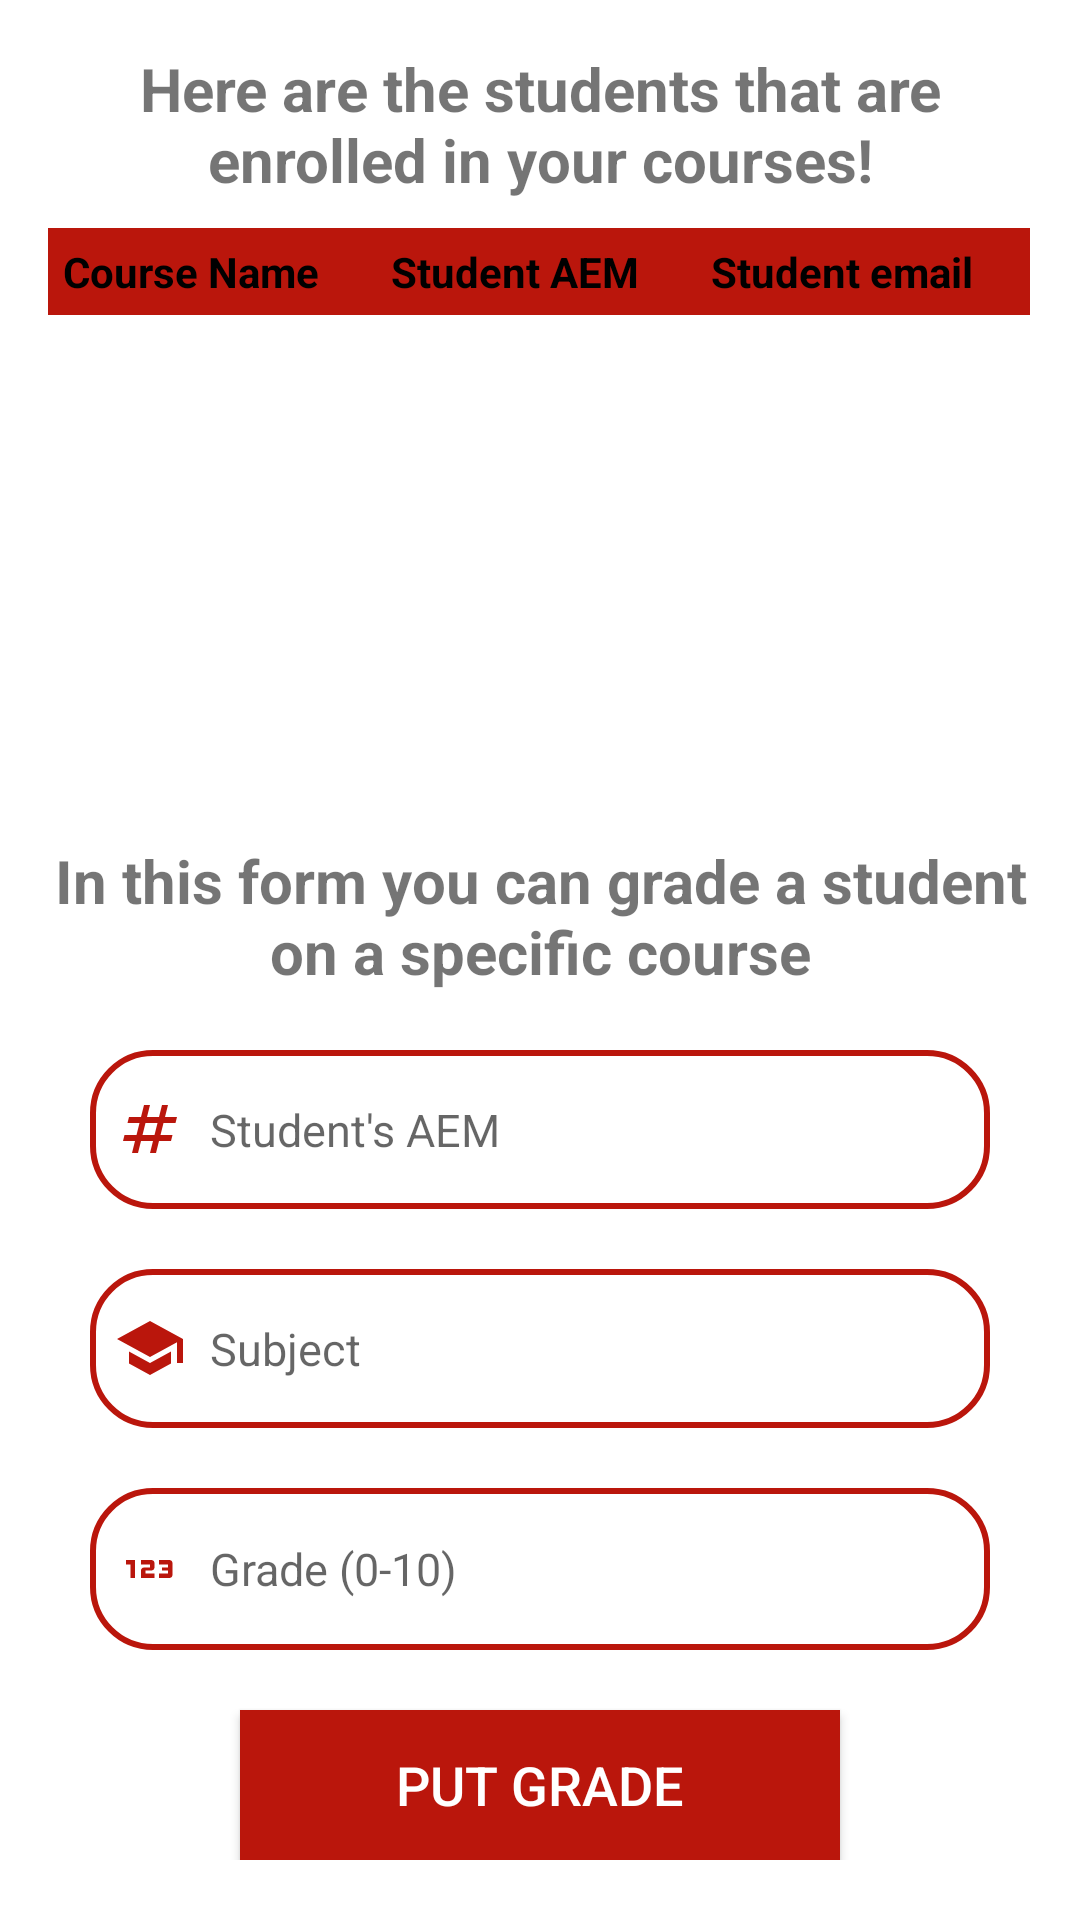

This screen was rendered from an Android layout file. Write that file and the resources it references.
<!-- AndroidManifest.xml: application theme Theme.UNI_STUDENT -->
<!-- res/layout/course_grade.xml -->
<?xml version="1.0" encoding="utf-8"?>
<LinearLayout xmlns:android="http://schemas.android.com/apk/res/android"
    xmlns:tools="http://schemas.android.com/tools"
    android:layout_width="match_parent"
    android:layout_height="match_parent"
    android:padding="16dp"
    tools:context=".activities.ChooseCourseActivity"
    android:orientation="vertical"
    tools:ignore="ExtraText">

    <TextView
        android:id="@+id/titleTextView"
        android:layout_width="match_parent"
        android:layout_height="60dp"
        android:layout_gravity="center_horizontal"
        android:text="Here are the students that are enrolled in your courses!"
        android:textAlignment="center"
        android:textSize="20sp"
        android:textStyle="bold" />

    <ScrollView
        android:layout_width="match_parent"
        android:layout_height="204dp">

        <TableLayout
            android:id="@+id/tableLayout"
            android:layout_width="match_parent"
            android:layout_height="wrap_content"
            android:stretchColumns="*">

            <TableRow
                android:layout_width="match_parent"
                android:layout_height="match_parent">

                <TextView
                    android:background="@color/International_orange"
                    android:padding="5dp"
                    android:text="Course Name"
                    android:textColor="@color/black"
                    android:textStyle="bold" />

                <TextView
                    android:background="@color/International_orange"
                    android:padding="5dp"
                    android:text="Student AEM"
                    android:textColor="@color/black"
                    android:textStyle="bold" />

                <TextView
                    android:background="@color/International_orange"
                    android:padding="5dp"
                    android:text="Student email"
                    android:textColor="@color/black"
                    android:textStyle="bold" />

            </TableRow>

        </TableLayout>
    </ScrollView>

    <LinearLayout
        android:layout_width="match_parent"
        android:layout_height="wrap_content"
        android:orientation="vertical">

        <TextView
            android:id="@+id/titleTextViewGrades"
            android:layout_width="match_parent"
            android:layout_height="50dp"
            android:layout_gravity="center_horizontal"
            android:text="In this form you can grade a student on a specific course"
            android:textAlignment="center"
            android:textSize="20sp"
            android:textStyle="bold" />

        <EditText
            android:id="@+id/S_AEM"
            android:layout_width="300dp"
            android:layout_height="53dp"
            android:layout_gravity="center"
            android:layout_marginTop="20dp"
            android:background="@drawable/edittext_bkg"
            android:drawableLeft="@drawable/baseline_numbers_24"
            android:drawablePadding="8dp"
            android:hint="Student's AEM"
            android:inputType="text"
            android:padding="8dp"
            android:textSize="15sp" />

        <EditText
            android:id="@+id/subject_name"
            android:layout_width="300dp"
            android:layout_height="53dp"
            android:layout_gravity="center"
            android:layout_marginTop="20dp"
            android:background="@drawable/edittext_bkg"
            android:drawableLeft="@drawable/baseline_school_24"
            android:drawablePadding="8dp"
            android:hint="Subject"
            android:inputType="text"
            android:padding="8dp"
            android:textSize="15sp" />

        <EditText
            android:id="@+id/grade"
            android:layout_width="300dp"
            android:layout_height="54dp"
            android:layout_gravity="center"
            android:layout_marginTop="20dp"
            android:background="@drawable/edittext_bkg"
            android:drawableLeft="@drawable/baseline_123_24"
            android:drawablePadding="8dp"
            android:hint="Grade (0-10)"
            android:inputType="number"
            android:padding="8dp"
            android:textSize="15sp" />

        <Button
            android:id="@+id/grade_button"
            android:layout_width="200dp"
            android:layout_height="50dp"
            android:layout_gravity="center"
            android:layout_marginTop="20dp"
            android:background="#ba160c"
            android:gravity="center"
            android:text="PUT GRADE"
            android:textColor="#FFFFFF"
            android:textSize="18sp" />
    </LinearLayout>


</LinearLayout>
<!-- resources referenced by this layout -->
<resources>
  <color name="International_orange">#ba160c</color>
  <color name="black">#FF000000</color>
  <!-- drawable baseline_123_24 (drawable) -->
  <vector android:height="24dp" android:tint="#BA160C"
      android:viewportHeight="24" android:viewportWidth="24"
      android:width="24dp" xmlns:android="http://schemas.android.com/apk/res/android">
      <path android:fillColor="@android:color/white" android:pathData="M7,15H5.5v-4.5H4V9h3V15zM13.5,13.5h-3v-1h2c0.55,0 1,-0.45 1,-1V10c0,-0.55 -0.45,-1 -1,-1H9v1.5h3v1h-2c-0.55,0 -1,0.45 -1,1V15h4.5V13.5zM19.5,14v-4c0,-0.55 -0.45,-1 -1,-1H15v1.5h3v1h-2v1h2v1h-3V15h3.5C19.05,15 19.5,14.55 19.5,14z"/>
  </vector>
  <!-- drawable baseline_numbers_24 (drawable) -->
  <vector android:height="24dp" android:tint="#BA160C"
      android:viewportHeight="24" android:viewportWidth="24"
      android:width="24dp" xmlns:android="http://schemas.android.com/apk/res/android">
      <path android:fillColor="@android:color/white" android:pathData="M20.5,10L21,8h-4l1,-4h-2l-1,4h-4l1,-4h-2L9,8H5l-0.5,2h4l-1,4h-4L3,16h4l-1,4h2l1,-4h4l-1,4h2l1,-4h4l0.5,-2h-4l1,-4H20.5zM13.5,14h-4l1,-4h4L13.5,14z"/>
  </vector>
  <!-- drawable baseline_school_24 (drawable) -->
  <vector android:height="24dp" android:tint="#BA160C"
      android:viewportHeight="24" android:viewportWidth="24"
      android:width="24dp" xmlns:android="http://schemas.android.com/apk/res/android">
      <path android:fillColor="@android:color/white" android:pathData="M5,13.18v4L12,21l7,-3.82v-4L12,17l-7,-3.82zM12,3L1,9l11,6 9,-4.91V17h2V9L12,3z"/>
  </vector>
  <!-- drawable edittext_bkg (drawable) -->
  <?xml version="1.0" encoding="utf-8"?>
  <shape xmlns:android="http://schemas.android.com/apk/res/android"
      android:shape="rectangle">
      <solid
          android:color="@color/white"/>
      <corners
          android:radius="20dp"/>
      <stroke
          android:color="@color/International_orange"
          android:width="2dp"/>
  </shape>
  <style name="Theme.UNI_STUDENT" parent="Theme.MaterialComponents.DayNight.NoActionBar">
          
          <item name="colorPrimary">@color/International_orange</item>
          <item name="colorPrimaryVariant">@color/International_orange</item>
          <item name="colorOnPrimary">@color/white</item>
          
          <item name="colorSecondary">@color/teal_200</item>
          <item name="colorSecondaryVariant">@color/teal_700</item>
          <item name="colorOnSecondary">@color/black</item>
          
          <item name="android:statusBarColor">?attr/colorPrimaryVariant</item>
          
      </style>
  <color name="white">#FFFFFFFF</color>
  <color name="teal_200">#FF03DAC5</color>
  <color name="teal_700">#FF018786</color>
</resources>
